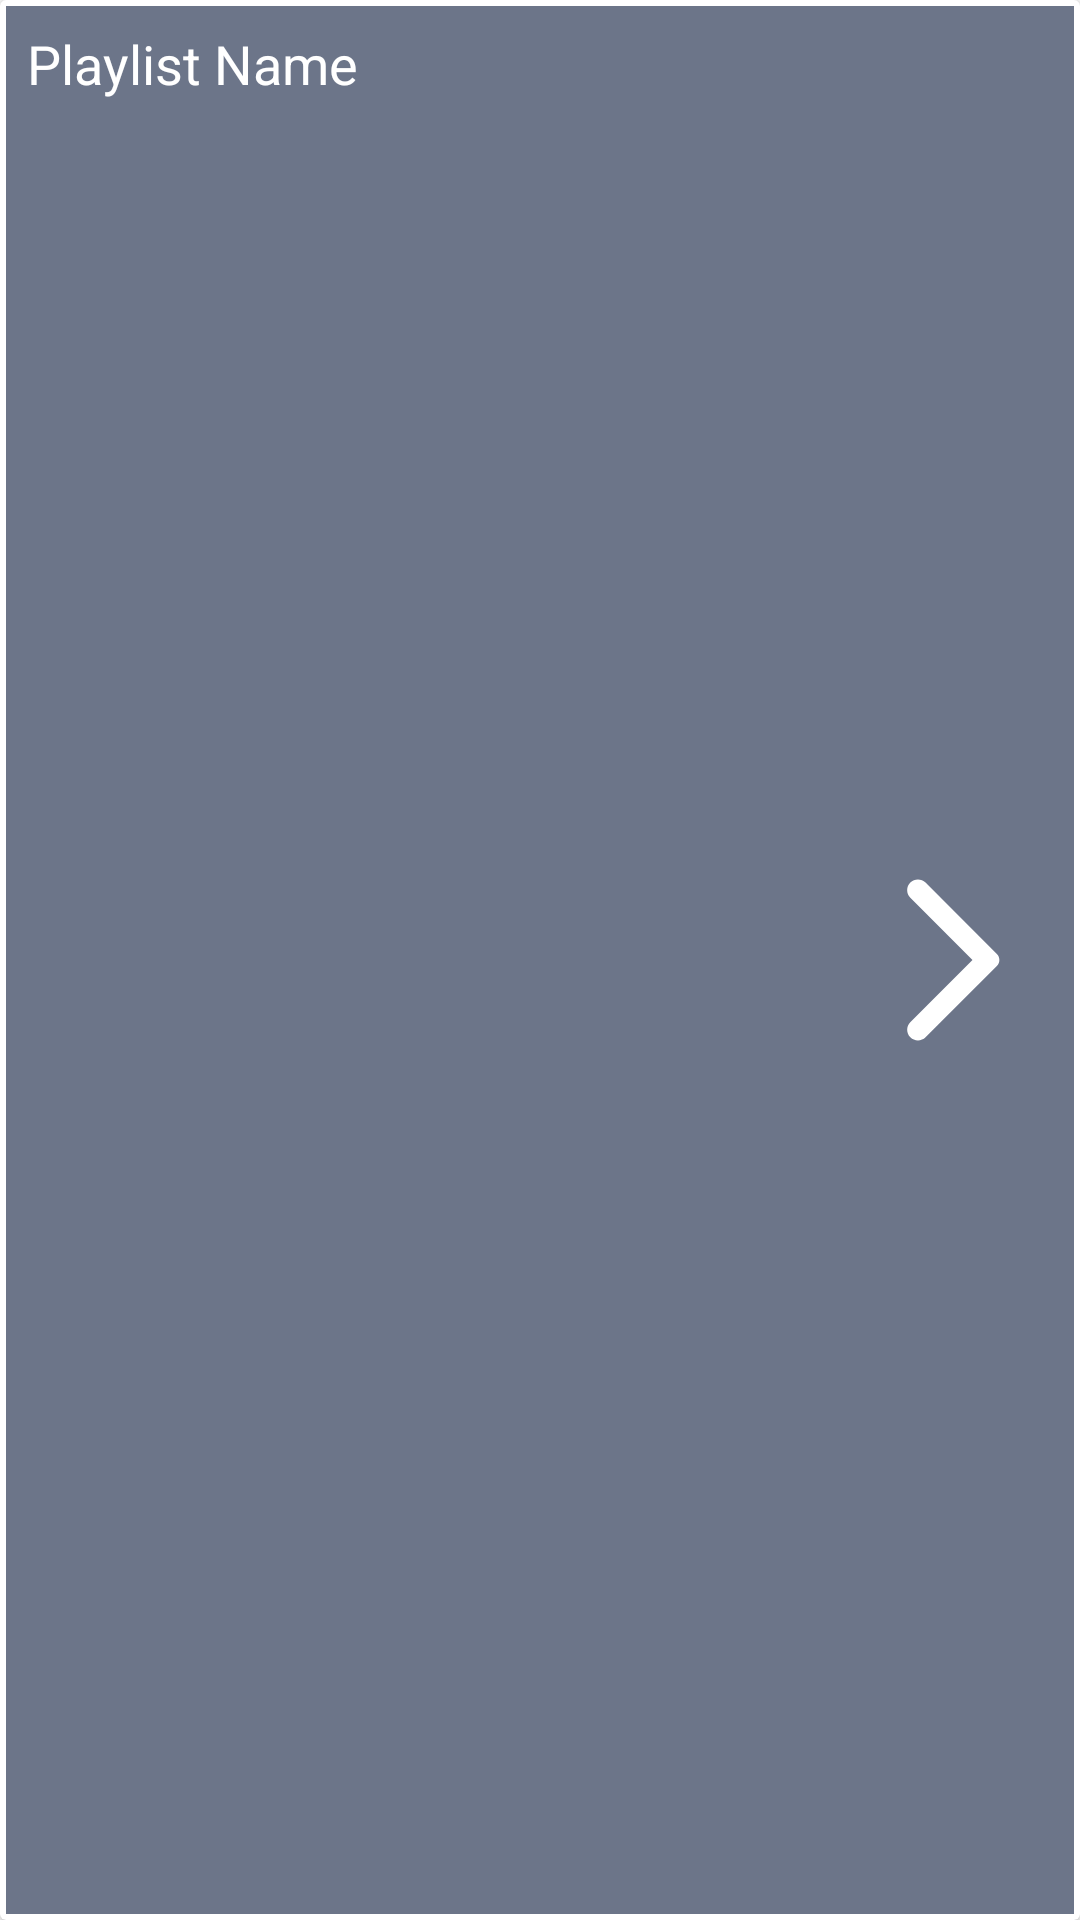

Layout XML and referenced resources for this Android screen:
<!-- AndroidManifest.xml: application theme Theme.MusicPlayer -->
<!-- res/layout/single_playlist_item.xml -->
<?xml version="1.0" encoding="utf-8"?>
<androidx.cardview.widget.CardView xmlns:android="http://schemas.android.com/apk/res/android"
    xmlns:tools="http://schemas.android.com/tools"
    android:layout_width="match_parent"
    android:layout_margin="5dp"
    android:background="@color/backgroundColor"
    android:layout_height="wrap_content"
    android:layout_below="@id/toolbar" >
    <LinearLayout
        android:id="@+id/PlaylistsCardView"
        android:layout_width="match_parent"
        android:layout_height="match_parent"
        android:background="@color/backgroundColor"
        android:orientation="horizontal"
        android:padding="7dp"
        android:layout_margin="2dp"
        android:weightSum="5">
        <TextView
            android:id="@+id/playlistName"
            android:layout_width="0dp"
            android:layout_height="wrap_content"
            android:layout_weight="4"
            android:text="@string/playlist_name"
            android:textColor="@color/whiteText"
            android:textSize="@dimen/text_thin"/>

        <ImageView
            android:id="@+id/rightArrow"
            android:layout_width="0dp"
            android:layout_height="match_parent"
            android:layout_weight="1"
            android:src="@drawable/ic_round_arrow_forward_ios_24" />
    </LinearLayout>
</androidx.cardview.widget.CardView>
<!-- resources referenced by this layout -->
<resources>
  <color name="backgroundColor">#FF6C7589</color>
  <color name="whiteText">#FFFFFFFF</color>
  <dimen name="text_thin">18sp</dimen>
  <!-- drawable ic_round_arrow_forward_ios_24 (drawable) -->
  <vector android:autoMirrored="true" android:height="24dp"
      android:tint="@color/whiteIcon" android:viewportHeight="24"
      android:viewportWidth="24" android:width="24dp" xmlns:android="http://schemas.android.com/apk/res/android">
      <path android:fillColor="@android:color/white" android:pathData="M7.38,21.01c0.49,0.49 1.28,0.49 1.77,0l8.31,-8.31c0.39,-0.39 0.39,-1.02 0,-1.41L9.15,2.98c-0.49,-0.49 -1.28,-0.49 -1.77,0s-0.49,1.28 0,1.77L14.62,12l-7.25,7.25c-0.48,0.48 -0.48,1.28 0.01,1.76z"/>
  </vector>
  <string name="playlist_name">Playlist Name</string>
  <style name="Theme.MusicPlayer" parent="Theme.MaterialComponents.DayNight.NoActionBar">
          
          <item name="colorPrimary">@color/primaryColor</item>
          <item name="colorPrimaryVariant">@color/secondaryColor</item>
          <item name="colorOnPrimary">@color/white</item>
          
          <item name="colorSecondary">@color/primaryColor</item>
          <item name="colorSecondaryVariant">@color/secondaryColor</item>
          <item name="colorOnSecondary">@color/white</item>
  
  
  
          
          <item name="android:statusBarColor" tools:targetApi="l">#FF6C7589</item>
  
          
      </style>
  <color name="whiteIcon">#FFFFFFFF</color>
  <color name="primaryColor">#FF00D9F6</color>
  <color name="secondaryColor">#FF0E121B</color>
  <color name="white">#FFFFFFFF</color>
</resources>
